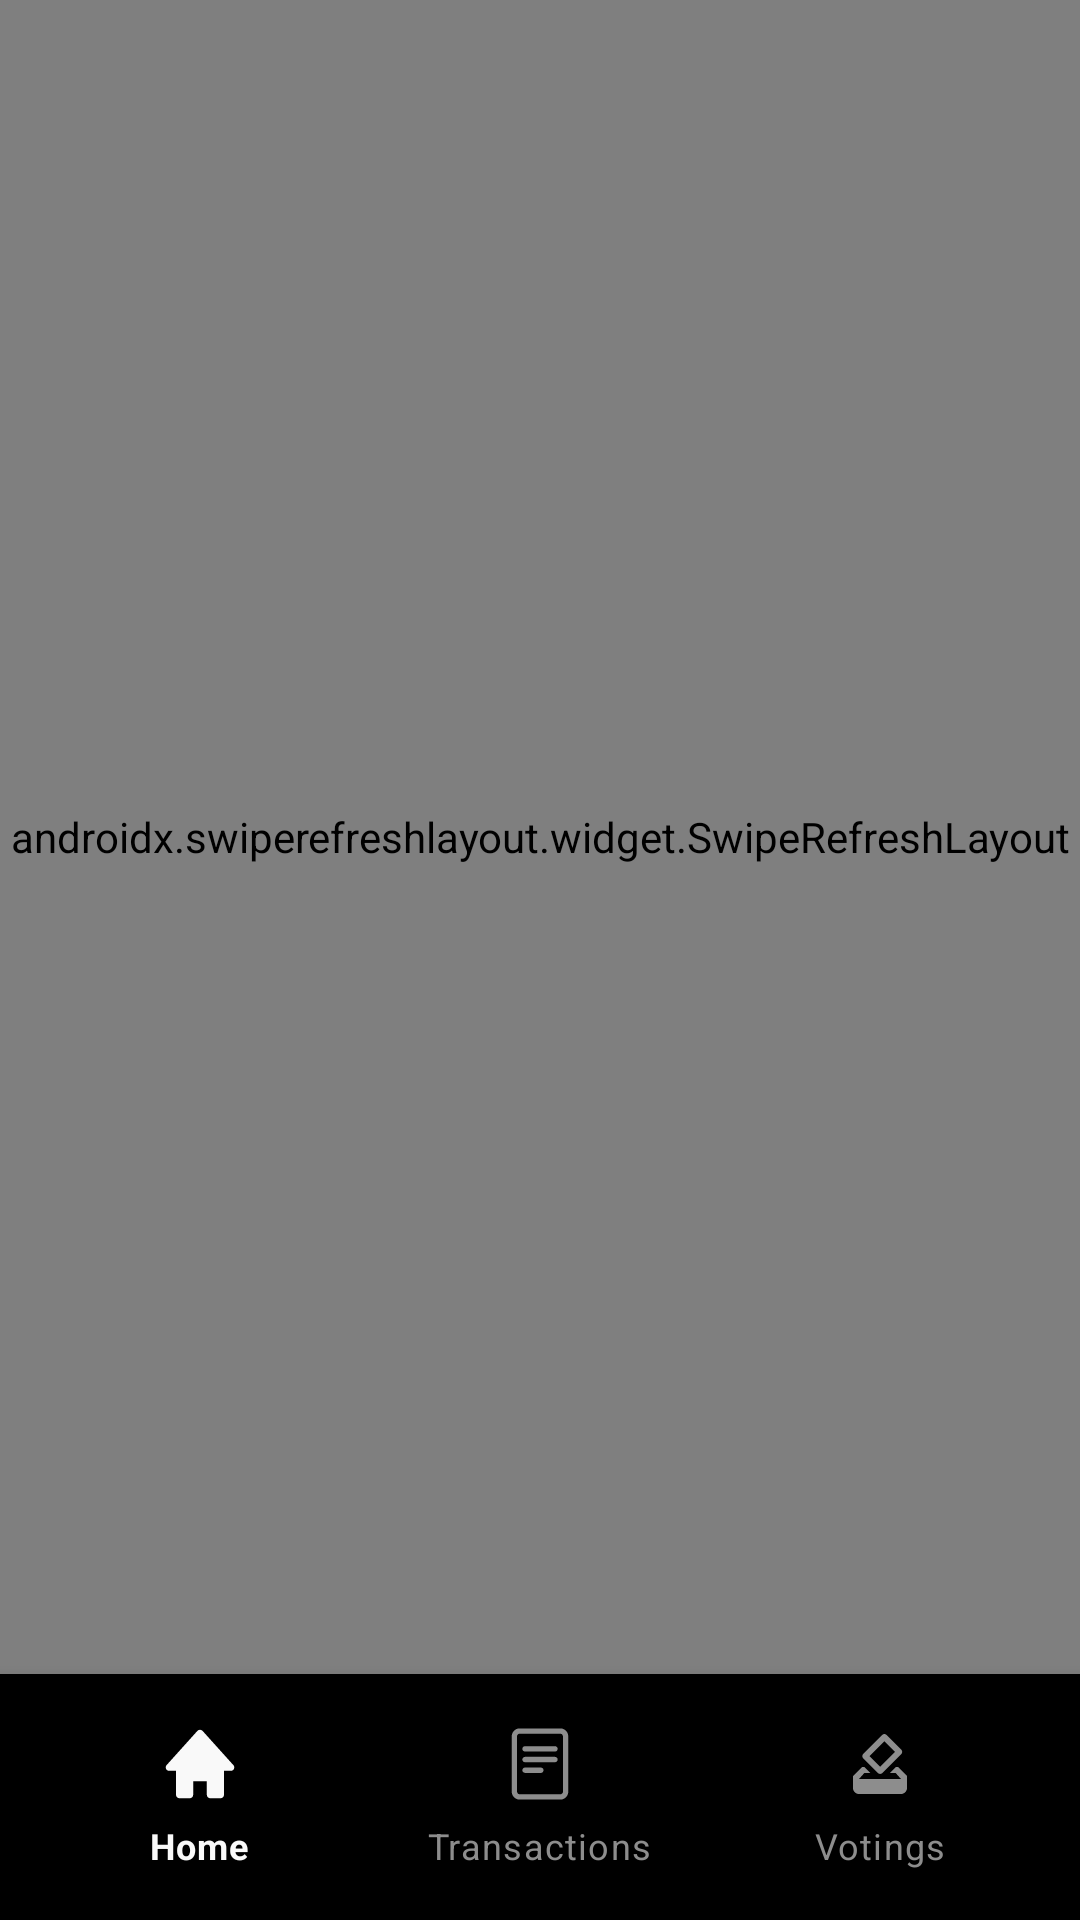

Here is an Android app screen rendered from its layout file. Give the layout XML and the strings, colors and styles it references.
<!-- AndroidManifest.xml: application theme Theme.AdminPanel -->
<!-- res/layout/activity_home.xml -->
<?xml version="1.0" encoding="utf-8"?>
<androidx.constraintlayout.widget.ConstraintLayout xmlns:android="http://schemas.android.com/apk/res/android"
    xmlns:app="http://schemas.android.com/apk/res-auto"
    xmlns:tools="http://schemas.android.com/tools"
    android:layout_width="match_parent"
    android:layout_height="match_parent"
    tools:context=".presentation.ui.HomeActivity">

    <LinearLayout
        android:layout_width="match_parent"
        android:layout_height="match_parent"
        android:orientation="vertical"
        app:layout_constraintBottom_toBottomOf="parent"
        app:layout_constraintEnd_toEndOf="parent"
        app:layout_constraintStart_toStartOf="parent"
        app:layout_constraintTop_toTopOf="parent">

        <androidx.swiperefreshlayout.widget.SwipeRefreshLayout
            android:id="@+id/swipe_refresh"
            android:layout_width="match_parent"
            android:layout_height="wrap_content"
            android:layout_weight="3">
            <FrameLayout
                android:id="@+id/fl_layout"
                android:layout_width="match_parent"
                android:layout_height="match_parent"/>
        </androidx.swiperefreshlayout.widget.SwipeRefreshLayout>

        <com.google.android.material.bottomnavigation.BottomNavigationView
            android:id="@+id/bottomNavigationBar"
            style="@style/BottomNavigationView"
            android:layout_width="match_parent"
            android:layout_height="wrap_content"
            android:background="@color/black"
            android:minHeight="62dp"
            app:itemIconTint="@drawable/selected_item_menu"
            app:itemTextColor="@drawable/selected_item_menu"
            app:menu="@menu/bottom_nav_menu" />
    </LinearLayout>
</androidx.constraintlayout.widget.ConstraintLayout>
<!-- resources referenced by this layout -->
<resources>
  <color name="black">#FF000000</color>
  <!-- drawable selected_item_menu (drawable) -->
  <?xml version="1.0" encoding="utf-8"?>
  <selector xmlns:android="http://schemas.android.com/apk/res/android">
      <item
          android:state_checked="true"
          android:color="@color/selected_item_color" />
      <item
          android:state_checked="false"
          android:color="@color/item_color_text"/>
  
  </selector>
  <style name="BottomNavigationView" parent="@style/TextAppearance.AppCompat.Body1">
          <item name="android:textSize">12sp</item>
          <item name="fontFamily">@font/poppins_medium</item>
          <item name="android:textStyle">bold</item>
          <item name="android:padding">10dp</item>
      </style>
  <style name="Theme.AdminPanel" parent="Theme.MaterialComponents.DayNight.NoActionBar">
          <item name="colorPrimary">@color/purple_500</item>
          <item name="colorPrimaryVariant">@color/bg_color_1</item>
  
          <item name="colorOnPrimary">@color/white</item>
          
          <item name="colorSecondary">@color/teal_200</item>
          <item name="colorSecondaryVariant">@color/teal_700</item>
          <item name="colorOnSecondary">@color/black</item>
          
          <item name="android:statusBarColor">?attr/colorOnSecondary</item>
          
  
          <item name="android:navigationBarColor">@color/black</item>
      </style>
  <color name="selected_item_color">#F9F9F9</color>
  <color name="item_color_text">#8D8D8D</color>
  <color name="purple_500">#FF6200EE</color>
  <color name="bg_color_1">#414A61</color>
  <color name="white">#FFFFFFFF</color>
  <color name="teal_200">#FF03DAC5</color>
  <color name="teal_700">#FF018786</color>
</resources>
